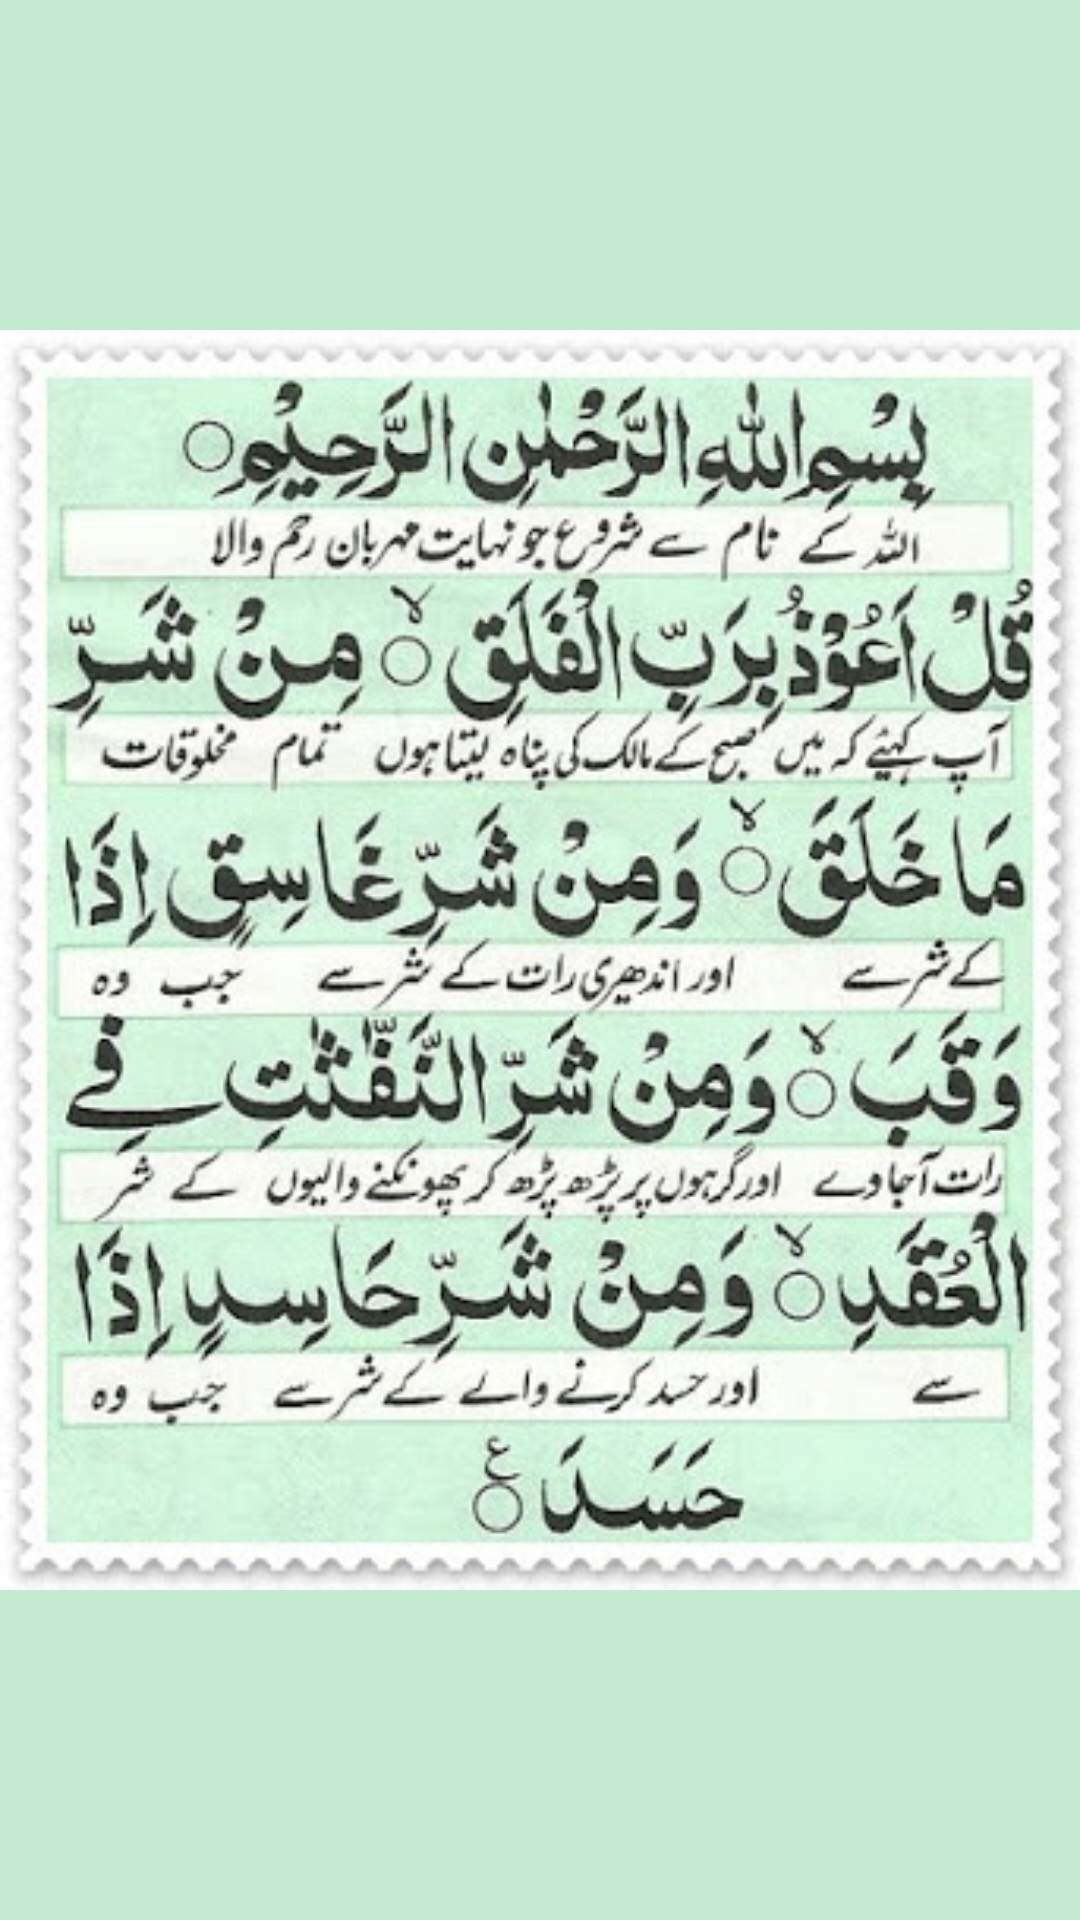

The Android layout XML behind this screen, and the referenced resources:
<!-- AndroidManifest.xml: application theme Theme.4QulOfQuran -->
<!-- res/layout/activity_surah_falak.xml -->
<?xml version="1.0" encoding="utf-8"?>
<androidx.constraintlayout.widget.ConstraintLayout xmlns:android="http://schemas.android.com/apk/res/android"
    xmlns:app="http://schemas.android.com/apk/res-auto"
    xmlns:tools="http://schemas.android.com/tools"
    android:layout_width="match_parent"
    android:layout_height="match_parent"
    tools:context=".SurahFalak"
    android:background="#C4EAD1">

    <ImageView
        android:id="@+id/imageView2"
        android:layout_width="match_parent"
        android:layout_height="match_parent"
        app:layout_constraintBottom_toBottomOf="parent"
        app:layout_constraintEnd_toEndOf="parent"
        app:layout_constraintStart_toStartOf="parent"
        app:layout_constraintTop_toTopOf="parent"
        app:srcCompat="@drawable/surahfalak" />
</androidx.constraintlayout.widget.ConstraintLayout>
<!-- resources referenced by this layout -->
<resources>
  <!-- drawable surahfalak: jpg bitmap (drawable, 64266 bytes) -->
  <style name="Theme.4QulOfQuran" parent="Theme.MaterialComponents.DayNight.DarkActionBar">
          
          <item name="colorPrimary">@color/purple_500</item>
          <item name="colorPrimaryVariant">@color/purple_700</item>
          <item name="colorOnPrimary">@color/white</item>
          
          <item name="colorSecondary">@color/teal_200</item>
          <item name="colorSecondaryVariant">@color/teal_700</item>
          <item name="colorOnSecondary">@color/black</item>
          
          <item name="android:statusBarColor" tools:targetApi="l">?attr/colorPrimaryVariant</item>
          
      </style>
  <color name="purple_500">#771D3B</color>
  <color name="purple_700">#491124</color>
  <color name="white">#FFFFFFFF</color>
  <color name="teal_200">#FF03DAC5</color>
  <color name="teal_700">#FF018786</color>
  <color name="black">#FF000000</color>
</resources>
